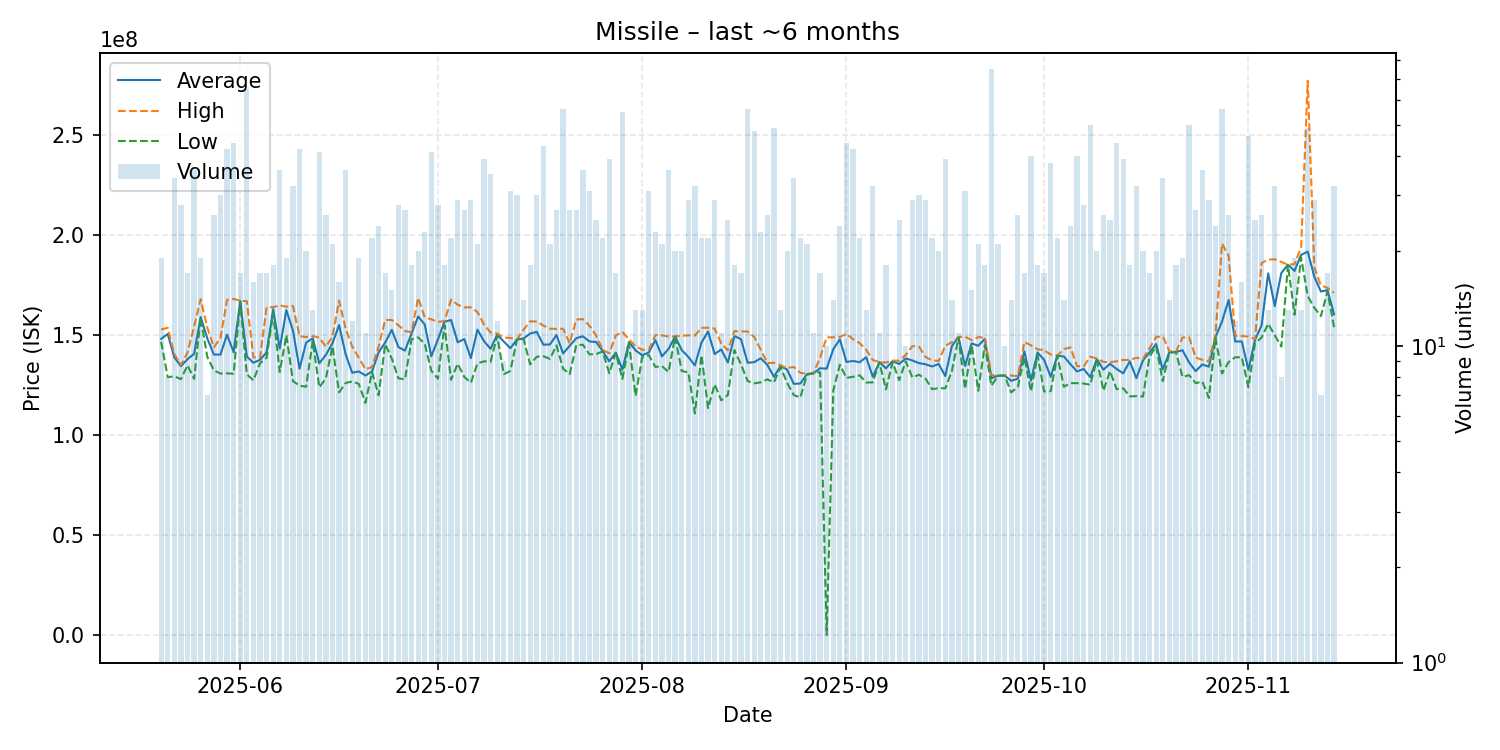

The file beside this chart, header and first rows:
date, average, highest, lowest, order_count, volume
2025-05-20, 148147368, 152800000, 146650000, 19, 19
2025-05-21, 150537500, 153700000, 129000000, 8, 8
2025-05-22, 138944118, 140500000, 129400000, 27, 34
2025-05-23, 134492857, 135000000, 128000000, 24, 28
2025-05-24, 138011765, 141300000, 134950000, 17, 17
2025-05-25, 140655556, 154350000, 128100000, 27, 36
2025-05-26, 159021053, 167900000, 158800000, 19, 19
2025-05-27, 148371429, 153800000, 139150000, 7, 7
2025-05-28, 140300000, 143900000, 132400000, 23, 26
2025-05-29, 140280000, 148500000, 130800000, 25, 30
2025-05-30, 150235714, 167600000, 130900000, 32, 42
2025-05-31, 141434091, 168100000, 130700000, 30, 44
2025-06-01, 166976471, 167200000, 166900000, 17, 17
2025-06-02, 139312308, 167000000, 130400000, 39, 65
2025-06-03, 136206250, 138950000, 127400000, 12, 16
2025-06-04, 137617647, 138600000, 135900000, 17, 17
2025-06-05, 141358824, 163900000, 138700000, 17, 17
2025-06-06, 162950000, 164000000, 160950000, 18, 18
2025-06-07, 143261111, 164900000, 131600000, 25, 36
2025-06-08, 162515789, 164200000, 150000000, 18, 19
2025-06-09, 152350000, 164550000, 127050000, 29, 32
2025-06-10, 133219048, 149550000, 124700000, 23, 42
2025-06-11, 146245000, 149000000, 124200000, 20, 20
2025-06-12, 148376923, 149500000, 147000000, 13, 13
2025-06-13, 135921951, 148800000, 123900000, 33, 41
2025-06-14, 140150000, 144200000, 128400000, 23, 26
2025-06-15, 145923810, 149300000, 144400000, 20, 21
2025-06-16, 155025000, 167200000, 121400000, 15, 16
2025-06-17, 140386111, 153200000, 126100000, 29, 36
2025-06-18, 131191667, 144300000, 126800000, 11, 12
2025-06-19, 131863158, 138600000, 125600000, 17, 19
2025-06-20, 129818182, 133000000, 116150000, 11, 11
2025-06-21, 131795455, 134000000, 131500000, 20, 22
2025-06-22, 141416667, 144300000, 119900000, 23, 24
2025-06-23, 146294118, 157600000, 145500000, 17, 17
2025-06-24, 152633333, 157600000, 138300000, 15, 15
2025-06-25, 144064286, 154950000, 128400000, 25, 28
2025-06-26, 142259259, 152000000, 127900000, 23, 27
2025-06-27, 150816667, 151500000, 147900000, 17, 18
2025-06-28, 159320000, 168650000, 148900000, 19, 20
2025-06-29, 155313043, 158900000, 145650000, 22, 23
2025-06-30, 139404878, 157900000, 132200000, 29, 41
2025-07-01, 147832143, 156700000, 128200000, 26, 28
2025-07-02, 156722222, 156900000, 155000000, 18, 18
2025-07-03, 157550000, 167800000, 127700000, 21, 22
2025-07-04, 146427586, 165200000, 135700000, 20, 29
2025-07-05, 148033333, 163900000, 129150000, 23, 27
2025-07-06, 138510345, 163900000, 126200000, 18, 29
2025-07-07, 152723810, 161550000, 135900000, 20, 21
2025-07-08, 146966667, 155300000, 136900000, 31, 39
2025-07-09, 143140000, 151300000, 136700000, 22, 35
2025-07-10, 150366667, 150800000, 149700000, 12, 12
2025-07-11, 146766667, 148800000, 130500000, 9, 9
2025-07-12, 143461290, 148600000, 132100000, 26, 31
2025-07-13, 147833333, 147900000, 147800000, 26, 30
2025-07-14, 148314286, 152700000, 148000000, 14, 14
2025-07-15, 150788889, 156900000, 135400000, 17, 18
2025-07-16, 151653333, 156800000, 139200000, 26, 30
2025-07-17, 145223256, 154800000, 139500000, 33, 43
2025-07-18, 145338095, 153250000, 138100000, 14, 21
... 119 more rows
